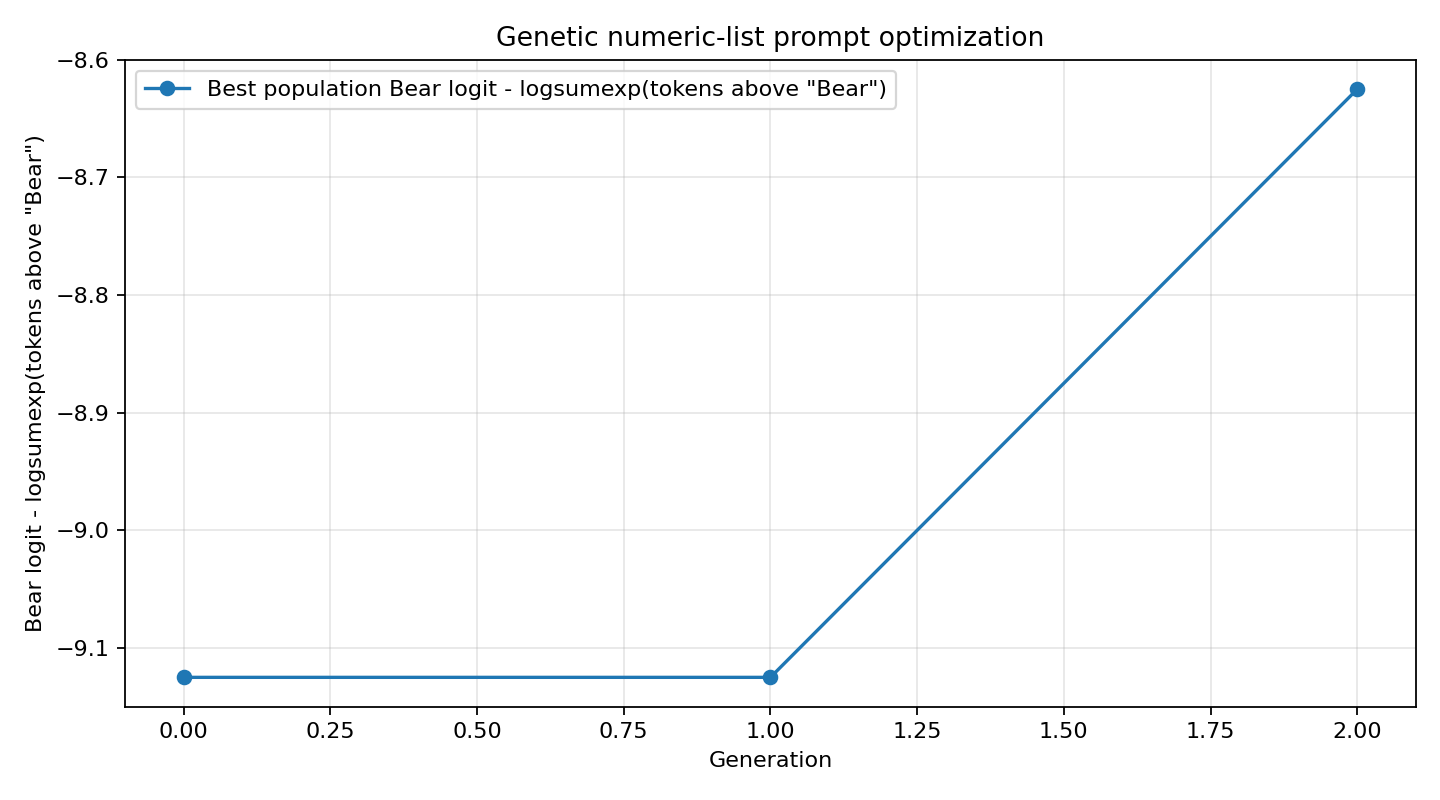

Values plotted in this chart, from the file beside it:
generation, system_prompt, objective_score, target_logprob, target_rank, answer
0, 338, 483, 573, 103, 362, -9.125, -9.312, 51, 
1, 338, 483, 573, 103, 362, -9.125, -9.312, 51, 
2, 338, 075, 287, 870, 362, -8.625, -8.812, 42, 
